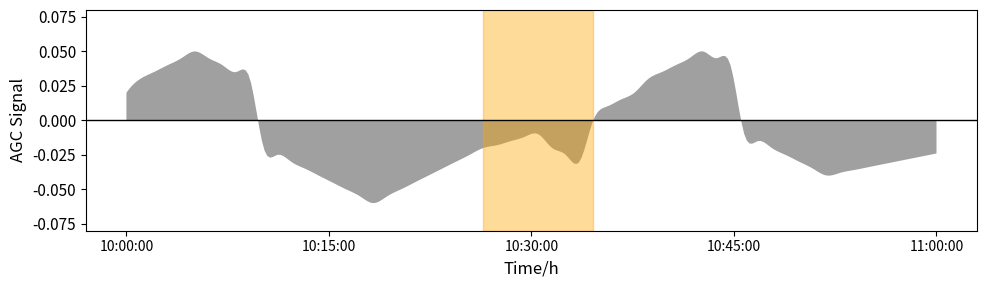
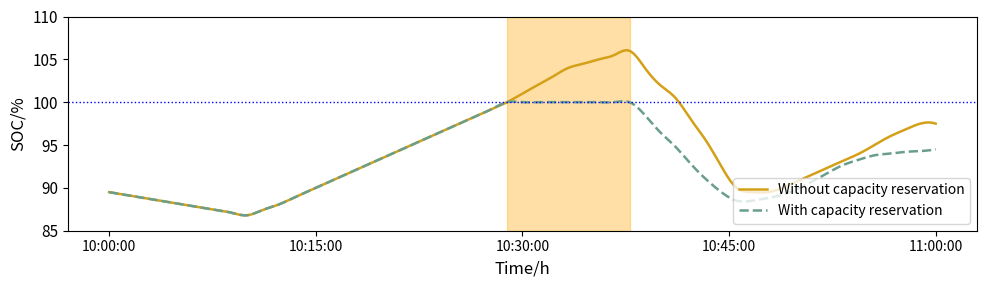

The script that saved these images, in order:
import numpy as np
import matplotlib.pyplot as plt
from scipy.interpolate import interp1d

# ================================
#  AGC 数据（保持你给的）
# ================================
agc = np.array([
    # 10:00–10:10 上调频（正值）
    0.02, 0.03, 0.035, 0.04, 0.045, 0.05, 0.045, 0.04, 0.035, 0.03,    
    -0.02, -0.025, -0.03, -0.035, -0.04, -0.045, -0.05, -0.055, 
    -0.06, -0.055, -0.05, -0.045, -0.04, -0.035, -0.03, -0.025, -0.02, -0.018,

    # 10:29–10:35 下调频（负值，橙色区）
    -0.015, -0.012, -0.01, -0.02, -0.025, -0.03, 0.00,

    # 10:35–10:45 上调频（正值）
    0.01, 0.015, 0.02, 0.03, 0.035, 0.04, 0.045, 0.05, 0.045, 0.04,

    # 10:45–11:00 下调频（负值）
    -0.01, -0.015, -0.02, -0.025, -0.03, -0.035, -0.04, -0.038, -0.036,
    -0.034, -0.032, -0.03, -0.028, -0.026, -0.024
])


# ================================
#  SOC（无预留）
# ================================
soc_no_res = np.array([
    89.5, 89.2, 88.9, 88.6, 88.3, 88.0, 87.7, 87.4, 87.1, 86.8,    # 放电 10 min
    87.4, 88.0, 88.8, 89.6, 90.4, 91.2, 92.0, 92.8, 93.6, 94.4,
    95.2, 96.0, 96.8, 97.6, 98.4, 99.2, 100.0, 101.0, 102.0, 103.0,
    104.0, 104.5, 105.0, 105.5, 106.0,   # 最后五分钟超限
    104.0, 102.0, 100.5, 98.0, 95.5, 92.5, 90.0, 89.5, 89.5, 90.0,  # 放电
    90.8, 91.6, 92.4, 93.2, 94.0, 95.0, 96.0, 96.8, 97.5, 97.5
])


# ================================
#  SOC（有预留）
# ================================
soc_with_res = np.array([
    89.5, 89.2, 88.9, 88.6, 88.3, 88.0, 87.7, 87.4, 87.1, 86.8,
    87.4, 88.0, 88.8, 89.6, 90.4, 91.2, 92.0, 92.8, 93.6, 94.4,
    95.2, 96.0, 96.8, 97.6, 98.4, 99.2, 100.0, 100.0, 100.0, 100.0,
    100.0, 100.0, 100.0, 100.0, 100.0,   # 容量预留，不超限
    98.5, 96.5, 94.8, 92.8, 91.0, 89.5, 88.5, 88.5, 88.8, 89.2,
    89.9, 90.8, 91.8, 92.7, 93.3, 93.8, 94.0, 94.2, 94.3, 94.5
])




# ---------- 1. 插值函数 ----------
def smooth(data, factor=5):
    # 确保有足够的点进行三次插值
    if len(data) < 4:
        kind = 'linear' # 对非常短的数据使用线性插值
    else:
        kind = 'cubic'
    t = np.arange(len(data))
    f = interp1d(t, data, kind=kind)
    t_new = np.linspace(0, len(data) - 1, len(data) * factor)
    return t_new, f(t_new)


# ---------- 2. 时间刻度（论文格式） ----------
def time_ticks(t_raw_len, factor=5):
    # 新的时间轴 t_new 的范围是 [0, t_raw_len - 1]
    # 我们希望刻度分布在这个范围 [0, 59] 内
    labels = ["10:00:00", "10:15:00", "10:30:00", "10:45:00", "11:00:00"]
    max_t_new = t_raw_len - 1
    positions = np.linspace(0, max_t_new, len(labels))
    return positions, labels


# ---------- 3. 绘制 AGC Signals ----------
def plot_agc_paper_style(agc, shade_start_min=26, shade_end_min=34, factor=5):
    t_raw_len = len(agc)
    t_new, agc_s = smooth(agc, factor=factor)
    
    # 阴影位置基于原始索引（即插值前的分钟数）
    s = shade_start_min 
    e = shade_end_min
    
    fig, ax = plt.subplots(figsize=(10, 3))

    # ----- 灰色 AGC 区域 -----
    # 对平滑后的数据使用 fill_between
    ax.fill_between(t_new, 0, agc_s, where=agc_s >= 0, facecolor='gray', alpha=0.75, interpolate=True)
    ax.fill_between(t_new, 0, agc_s, where=agc_s <= 0, facecolor='gray', alpha=0.75, interpolate=True)

    # ----- 底线 -----
    ax.axhline(0, color='black', linewidth=1)

    # ----- 橙色 shading 区域（论文风格） -----
    # t_new 的范围是 0 到 59.
    ax.axvspan(s, e, color='orange', alpha=0.4)

    # ----- 时间刻度 -----
    pos, lab = time_ticks(t_raw_len, factor)
    ax.set_xticks(pos)
    ax.set_xlabel("Time/h", fontsize=12)
    ax.set_xticklabels(lab, fontsize=10)

    # ----- y 轴范围（论文式） -----
    ax.set_ylim(-0.08, 0.08) # 调整 ylim 以看到峰值
    ax.set_ylabel("AGC Signal", fontsize=12)

    # plt.title("(b)", fontsize=14, y=-0.3) # 调整 y
    plt.tight_layout()
    plt.savefig("agc_signal_smooth.png")
    plt.close() # 关闭图像，防止在环境中重叠显示


# ---------- 4. 绘制 SOC Comparison ----------
def plot_soc_paper_style(soc_no, soc_res, shade_start_min=26, shade_end_min=34, factor=5):
    t_raw_len = len(soc_no)

    # 插值
    t1, s_no = smooth(soc_no, factor=factor)
    t2, s_res = smooth(soc_res, factor=factor)
    
    # 阴影位置
    s = shade_start_min
    e = shade_end_min

    fig, ax = plt.subplots(figsize=(10, 3))

    # ----- 两条 SOC 曲线 -----
    ax.plot(t1, s_no, color="#d4a018", linewidth=1.8, label="Without capacity reservation")
    ax.plot(t2, s_res, color="#6a9e8c", linewidth=1.8, linestyle='--', label="With capacity reservation")

    # ----- 上限线（论文式蓝线） -----
    ax.axhline(100, color='blue', linewidth=1, linestyle=':')

    # ----- 橙色 shading 区域 -----
    ax.axvspan(s, e, color='orange', alpha=0.35)

    # ----- 时间刻度 -----
    pos, lab = time_ticks(t_raw_len, factor)
    ax.set_xticks(pos)
    ax.set_xlabel("Time/h", fontsize=12)
    ax.set_xticklabels(lab, fontsize=10)

    # ----- y 轴范围 -----
    ax.set_ylim(85, 110) # 调整 ylim 以看到溢出
    ax.set_ylabel("SOC/%", fontsize=12)

    plt.legend(fontsize=10, loc="upper right")

    # plt.title("(a)", fontsize=14, y=-0.3) # 调整 y
    plt.legend(fontsize=10, loc="lower right")
    plt.tight_layout()
    plt.savefig("soc_comparison_smooth.png")
    plt.close() # 关闭图像


# ================================
# 调用绘图函数
# ================================
# 设置全局字体大小以便更好地阅读
plt.rcParams.update({'font.size': 11})

plot_agc_paper_style(agc)
plot_soc_paper_style(soc_no_res, soc_with_res)

# 打印确认信息，告知用户文件已保存
print("Charts saved as agc_signal_smooth.png and soc_comparison_smooth.png")
